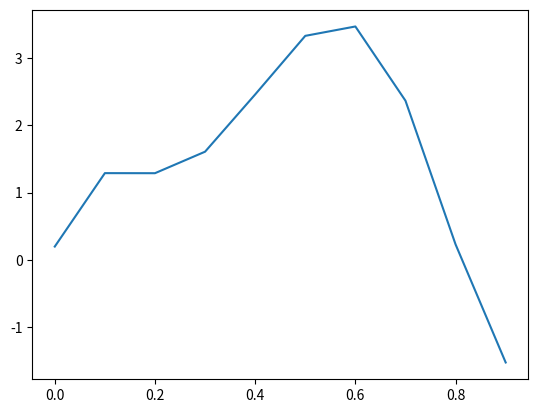

Source code (Python):


import matplotlib.pyplot as plt
import math as mat

def fonk(a):
    return (0.2+25*a-200*mat.pow(a,2)+675*mat.pow(a,3)-900*mat.pow(a,4)+400*mat.pow(a,5))

y=0
x_deg=[0]
y_deg=[0]
for i in range(10):
    x_deg.append(y)
    y_deg.append(fonk(y))
    y+=.1
plt.plot(x_deg[1:1000000],y_deg[1:1000000])
plt.show()
